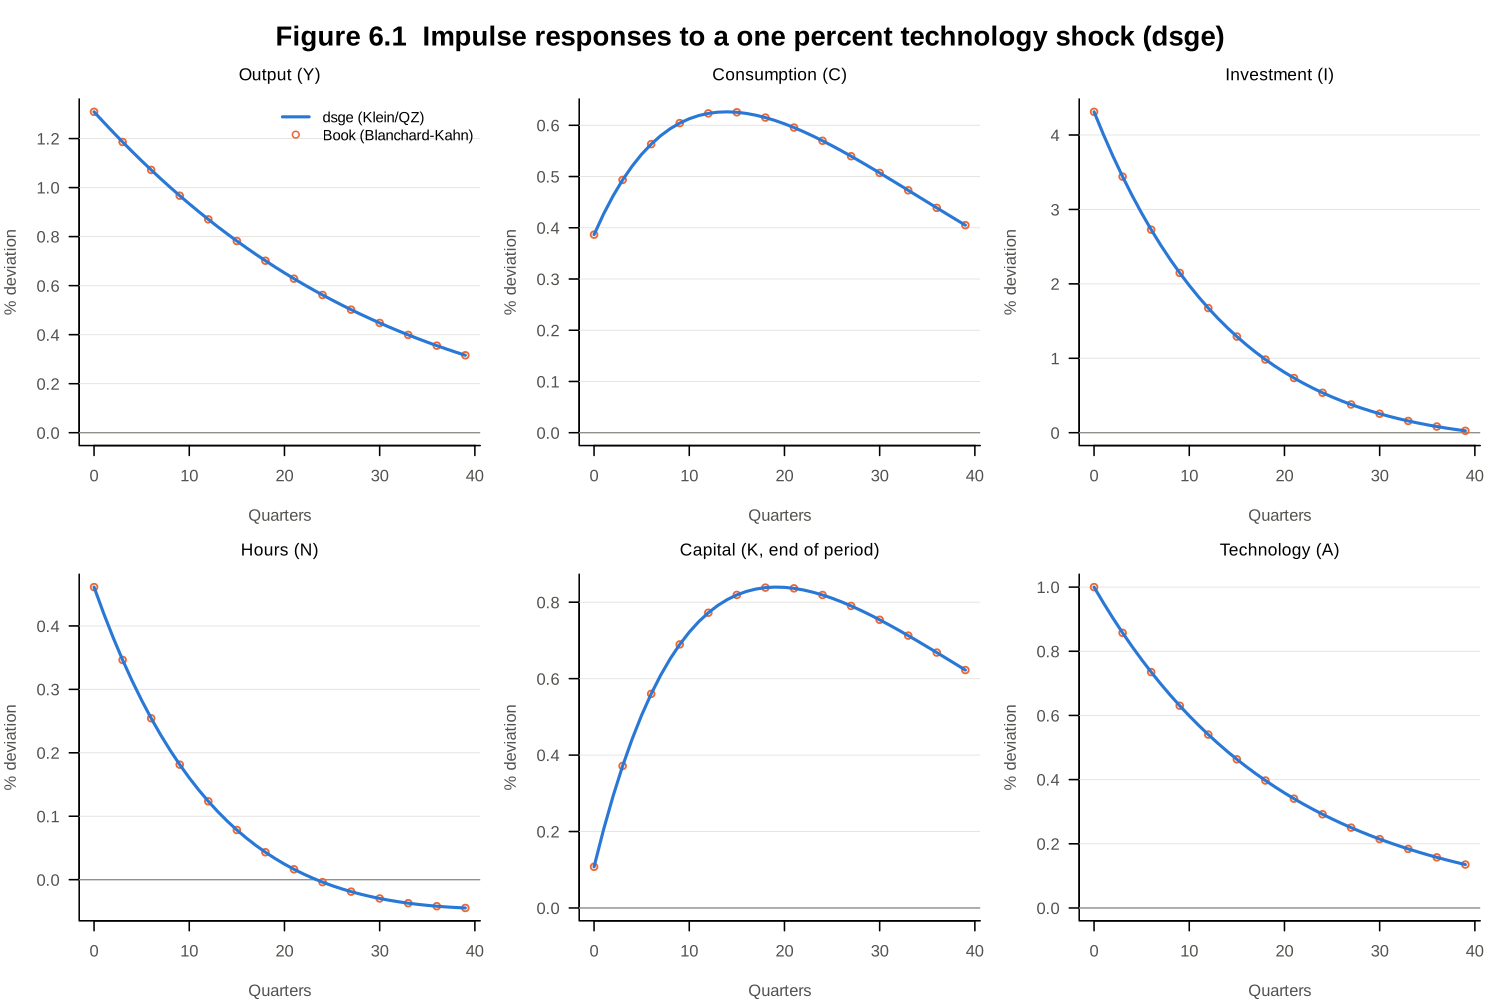

The file beside this chart, header and first rows:
quarter, Y, C, I, N, K, A
0, 1.309, 0.3866, 4.311, 0.4612, 0.1078, 1
1, 1.267, 0.4268, 4.002, 0.4201, 0.2051, 0.95
2, 1.226, 0.4623, 3.712, 0.3819, 0.2928, 0.9025
3, 1.186, 0.4934, 3.44, 0.3463, 0.3715, 0.8574
4, 1.147, 0.5203, 3.187, 0.3134, 0.4419, 0.8145
5, 1.109, 0.5435, 2.95, 0.2828, 0.5046, 0.7738
6, 1.072, 0.5632, 2.728, 0.2544, 0.5602, 0.7351
7, 1.036, 0.5798, 2.521, 0.2281, 0.6092, 0.6983
8, 1.001, 0.5934, 2.328, 0.2038, 0.6521, 0.6634
9, 0.9669, 0.6043, 2.147, 0.1813, 0.6895, 0.6302
10, 0.9338, 0.6128, 1.979, 0.1605, 0.7217, 0.5987
11, 0.9016, 0.6191, 1.821, 0.1413, 0.7492, 0.5688
12, 0.8704, 0.6233, 1.675, 0.1236, 0.7724, 0.5404
13, 0.8401, 0.6256, 1.538, 0.1072, 0.7915, 0.5133
14, 0.8106, 0.6263, 1.411, 0.09217, 0.807, 0.4877
15, 0.7821, 0.6254, 1.292, 0.07833, 0.8191, 0.4633
16, 0.7544, 0.6232, 1.181, 0.06561, 0.8282, 0.4401
17, 0.7276, 0.6197, 1.079, 0.05394, 0.8344, 0.4181
18, 0.7016, 0.6151, 0.9831, 0.04325, 0.8382, 0.3972
19, 0.6764, 0.6094, 0.8942, 0.03347, 0.8396, 0.3774
20, 0.652, 0.6029, 0.8116, 0.02453, 0.8389, 0.3585
21, 0.6284, 0.5956, 0.735, 0.01638, 0.8363, 0.3406
22, 0.6055, 0.5876, 0.6638, 0.008961, 0.8319, 0.3235
23, 0.5834, 0.5789, 0.5979, 0.002223, 0.8261, 0.3074
24, 0.562, 0.5698, 0.5367, -0.003883, 0.8189, 0.292
25, 0.5413, 0.5601, 0.4801, -0.009404, 0.8104, 0.2774
26, 0.5213, 0.5501, 0.4277, -0.01438, 0.8008, 0.2635
27, 0.502, 0.5397, 0.3793, -0.01885, 0.7903, 0.2503
28, 0.4833, 0.529, 0.3345, -0.02286, 0.7789, 0.2378
29, 0.4653, 0.5181, 0.2932, -0.02643, 0.7667, 0.2259
30, 0.4478, 0.507, 0.2551, -0.02961, 0.754, 0.2146
31, 0.431, 0.4958, 0.22, -0.03241, 0.7406, 0.2039
32, 0.4147, 0.4845, 0.1877, -0.03487, 0.7268, 0.1937
33, 0.3991, 0.4731, 0.1581, -0.03702, 0.7126, 0.184
34, 0.3839, 0.4617, 0.1308, -0.03888, 0.698, 0.1748
35, 0.3693, 0.4503, 0.1059, -0.04047, 0.6832, 0.1661
36, 0.3552, 0.4389, 0.08299, -0.04182, 0.6682, 0.1578
37, 0.3416, 0.4275, 0.0621, -0.04294, 0.6531, 0.1499
38, 0.3285, 0.4162, 0.04303, -0.04386, 0.6378, 0.1424
39, 0.3159, 0.4051, 0.02567, -0.04458, 0.6225, 0.1353
